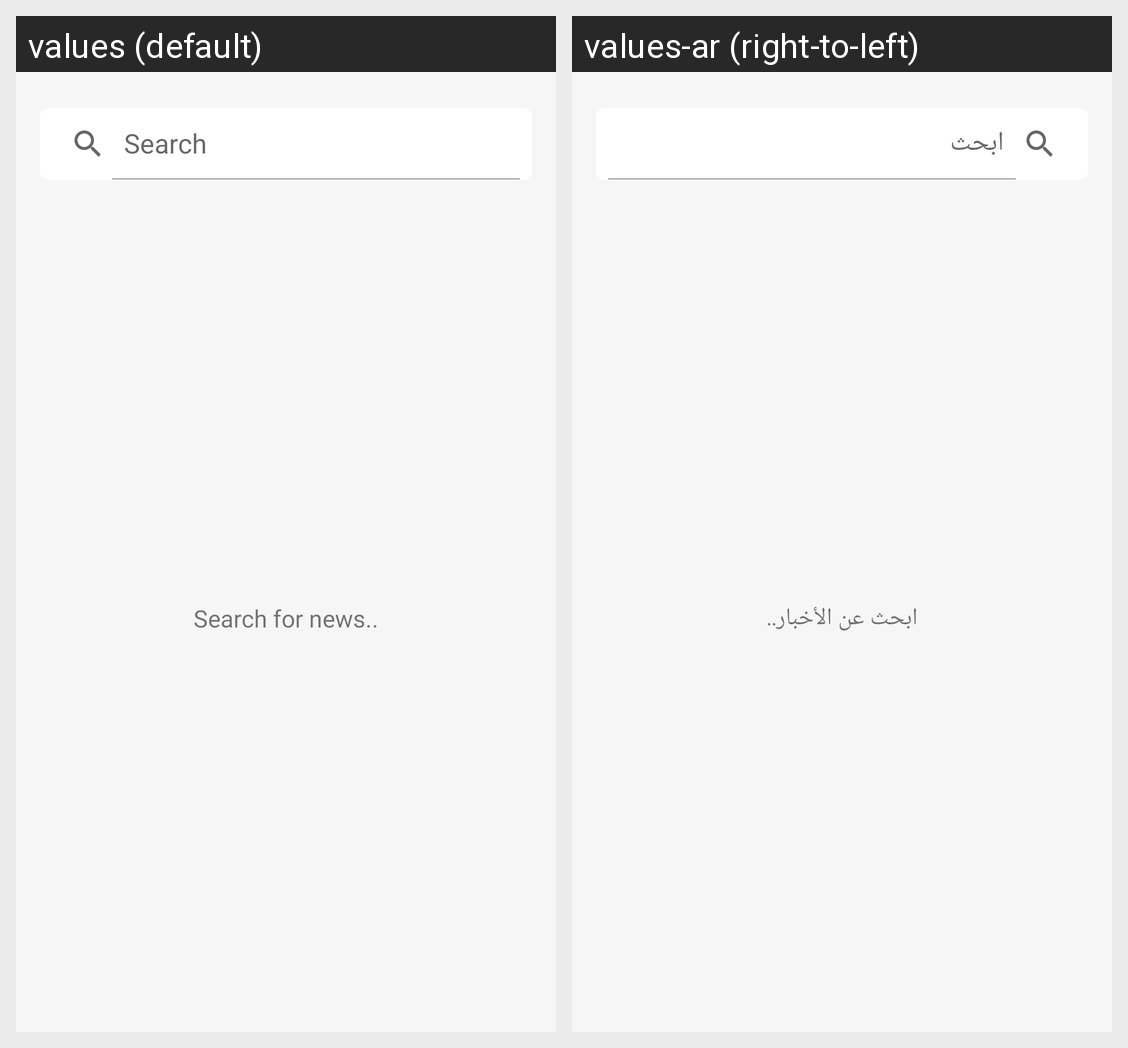

This grid shows one Android layout under two languages. Give, for every string resource on the screen, its name, the default text and each shown locale's text.
Android screen res/layout/fragment_search.xml rendered under 2 locales, left to right: values (default), values-ar (right-to-left). Device: Nexus 5 (rendered at 1080×1920; each locale shown at half size, 540×960, under a caption strip naming it); theme Theme.News_App.
Strings drawn on this screen, with the default value and each locale's value (text and hints the layout hard-codes, and strings that could not be matched under every locale, appear in the picture but are not listed):

search
  values: Search
  values-ar: ابحث

search_for_news
  values: Search for news..
  values-ar: ابحث عن الأخبار..
